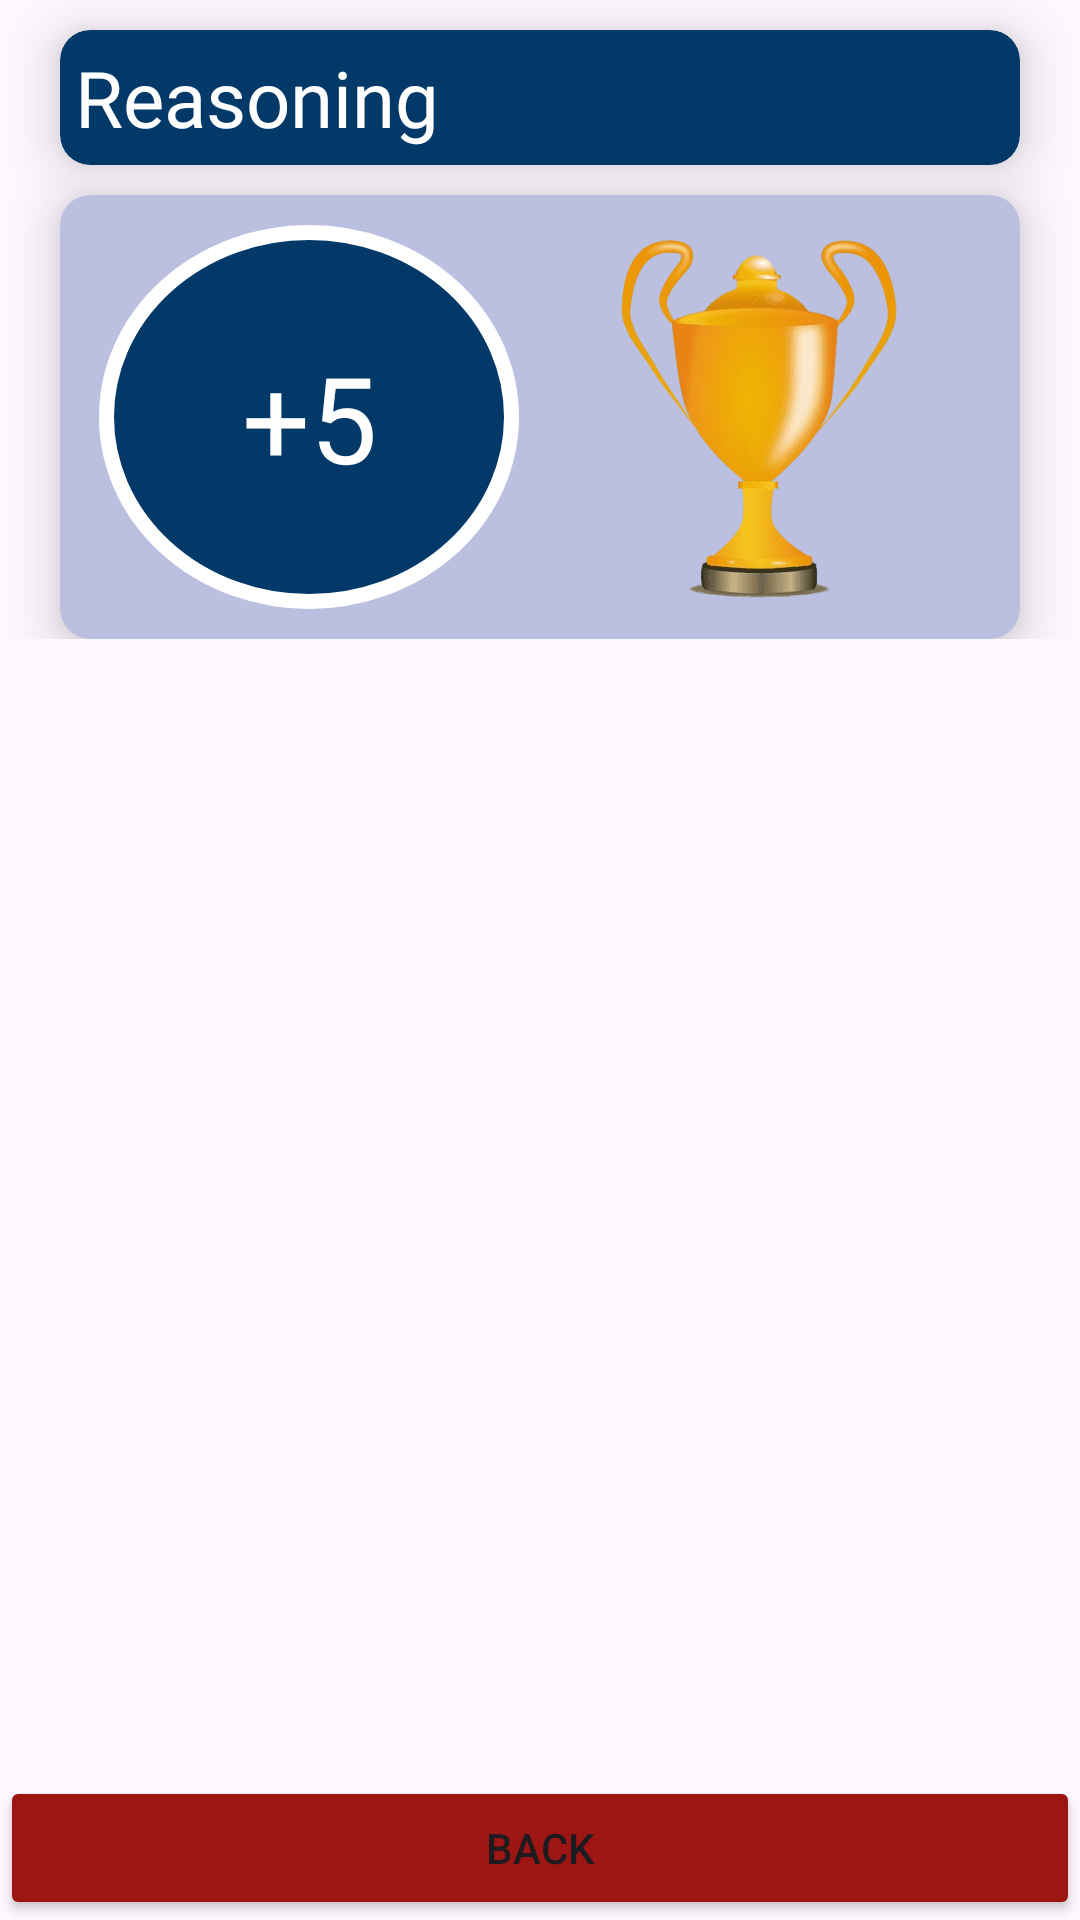

The Android layout XML behind this screen, and the referenced resources:
<!-- AndroidManifest.xml: application theme Theme.LogicMindsQuiz -->
<!-- res/layout/activity_review.xml -->
<?xml version="1.0" encoding="utf-8"?>
<androidx.constraintlayout.widget.ConstraintLayout xmlns:android="http://schemas.android.com/apk/res/android"
    xmlns:app="http://schemas.android.com/apk/res-auto"
    xmlns:tools="http://schemas.android.com/tools"
    android:layout_width="match_parent"
    android:layout_height="match_parent"
    tools:context=".ReviewActivity">

    <ScrollView
        android:layout_width="match_parent"
        android:layout_height="match_parent"
        app:layout_constraintTop_toTopOf="parent">

        <LinearLayout
            android:layout_width="match_parent"
            android:layout_height="wrap_content"
            android:orientation="vertical">

            <androidx.cardview.widget.CardView
                android:layout_width="match_parent"
                android:layout_height="match_parent"
                android:layout_marginVertical="10dp"
                android:layout_marginHorizontal="20dp"
                android:backgroundTint="@color/darkBlue"
                app:cardCornerRadius="10dp"
                app:cardElevation="10dp" >

                <TextView
                    android:id="@+id/topicN"
                    android:layout_width="wrap_content"
                    android:layout_height="wrap_content"
                    android:fontFamily="@font/acme"
                    android:textColor="@color/white"
                    android:padding="5dp"
                    android:text="Reasoning "
                    android:textSize="26dp"/>
            </androidx.cardview.widget.CardView>

            <androidx.cardview.widget.CardView
                android:layout_width="match_parent"
                android:layout_height="wrap_content"
                android:layout_marginHorizontal="20dp"
                android:backgroundTint="#BBC0E1"
                app:cardCornerRadius="10dp"
                app:cardElevation="10dp">

                <LinearLayout
                    android:layout_width="match_parent"
                    android:layout_height="match_parent"
                    android:padding="10dp"
                    android:orientation="horizontal">

                    <LinearLayout
                        android:layout_width="match_parent"
                        android:layout_height="match_parent"
                        android:layout_weight="1"
                        android:orientation="vertical">

                        <TextView
                            android:id="@+id/correctAns"
                            android:layout_width="140dp"
                            android:layout_height="match_parent"
                            android:fontFamily="@font/acme"
                            android:background="@drawable/circle"
                            android:text="+5"
                            android:layout_gravity="center"
                            android:gravity="center"
                            android:textColor="@color/white"
                            android:textSize="40dp" />

                    </LinearLayout>

                    <ImageView
                        android:id="@+id/imageView"
                        android:layout_width="308dp"
                        android:layout_height="128dp"
                        android:layout_weight="1"
                        app:srcCompat="@drawable/trophy" />
                </LinearLayout>
            </androidx.cardview.widget.CardView>

            <androidx.recyclerview.widget.RecyclerView
                android:id="@+id/reviewRecyclerView"
                android:layout_width="match_parent"
                android:layout_height="match_parent" />
        </LinearLayout>
    </ScrollView>

    <Button
        android:id="@+id/backBtn"
        android:layout_width="0dp"
        android:layout_height="wrap_content"
        android:backgroundTint="@color/red"
        android:text="Back"
        app:layout_constraintBottom_toBottomOf="parent"
        app:layout_constraintEnd_toEndOf="parent"
        app:layout_constraintStart_toStartOf="parent" />

</androidx.constraintlayout.widget.ConstraintLayout>
<!-- resources referenced by this layout -->
<resources>
  <color name="darkBlue">#023968</color>
  <color name="red">#9E1613</color>
  <color name="white">#FFFFFF</color>
  <!-- drawable circle (drawable) -->
  <?xml version="1.0" encoding="utf-8"?>
  <selector xmlns:android="http://schemas.android.com/apk/res/android">
  <item>
      <shape android:shape="oval">
          <solid android:color="@color/darkBlue"/>
          <stroke android:color="@color/white"/>
          <stroke android:width="5dp"/>
      </shape>
  </item>
  </selector>
  <!-- drawable trophy: png bitmap (drawable-v24, 127024 bytes) -->
  <style name="Theme.LogicMindsQuiz" parent="Base.Theme.LogicMindsQuiz" />
  <style name="Base.Theme.LogicMindsQuiz" parent="Theme.Material3.DayNight.NoActionBar">
          
          
          <item name="colorPrimary">@color/lightBlue</item>
      </style>
  <color name="lightBlue">#8EC2EF</color>
</resources>
